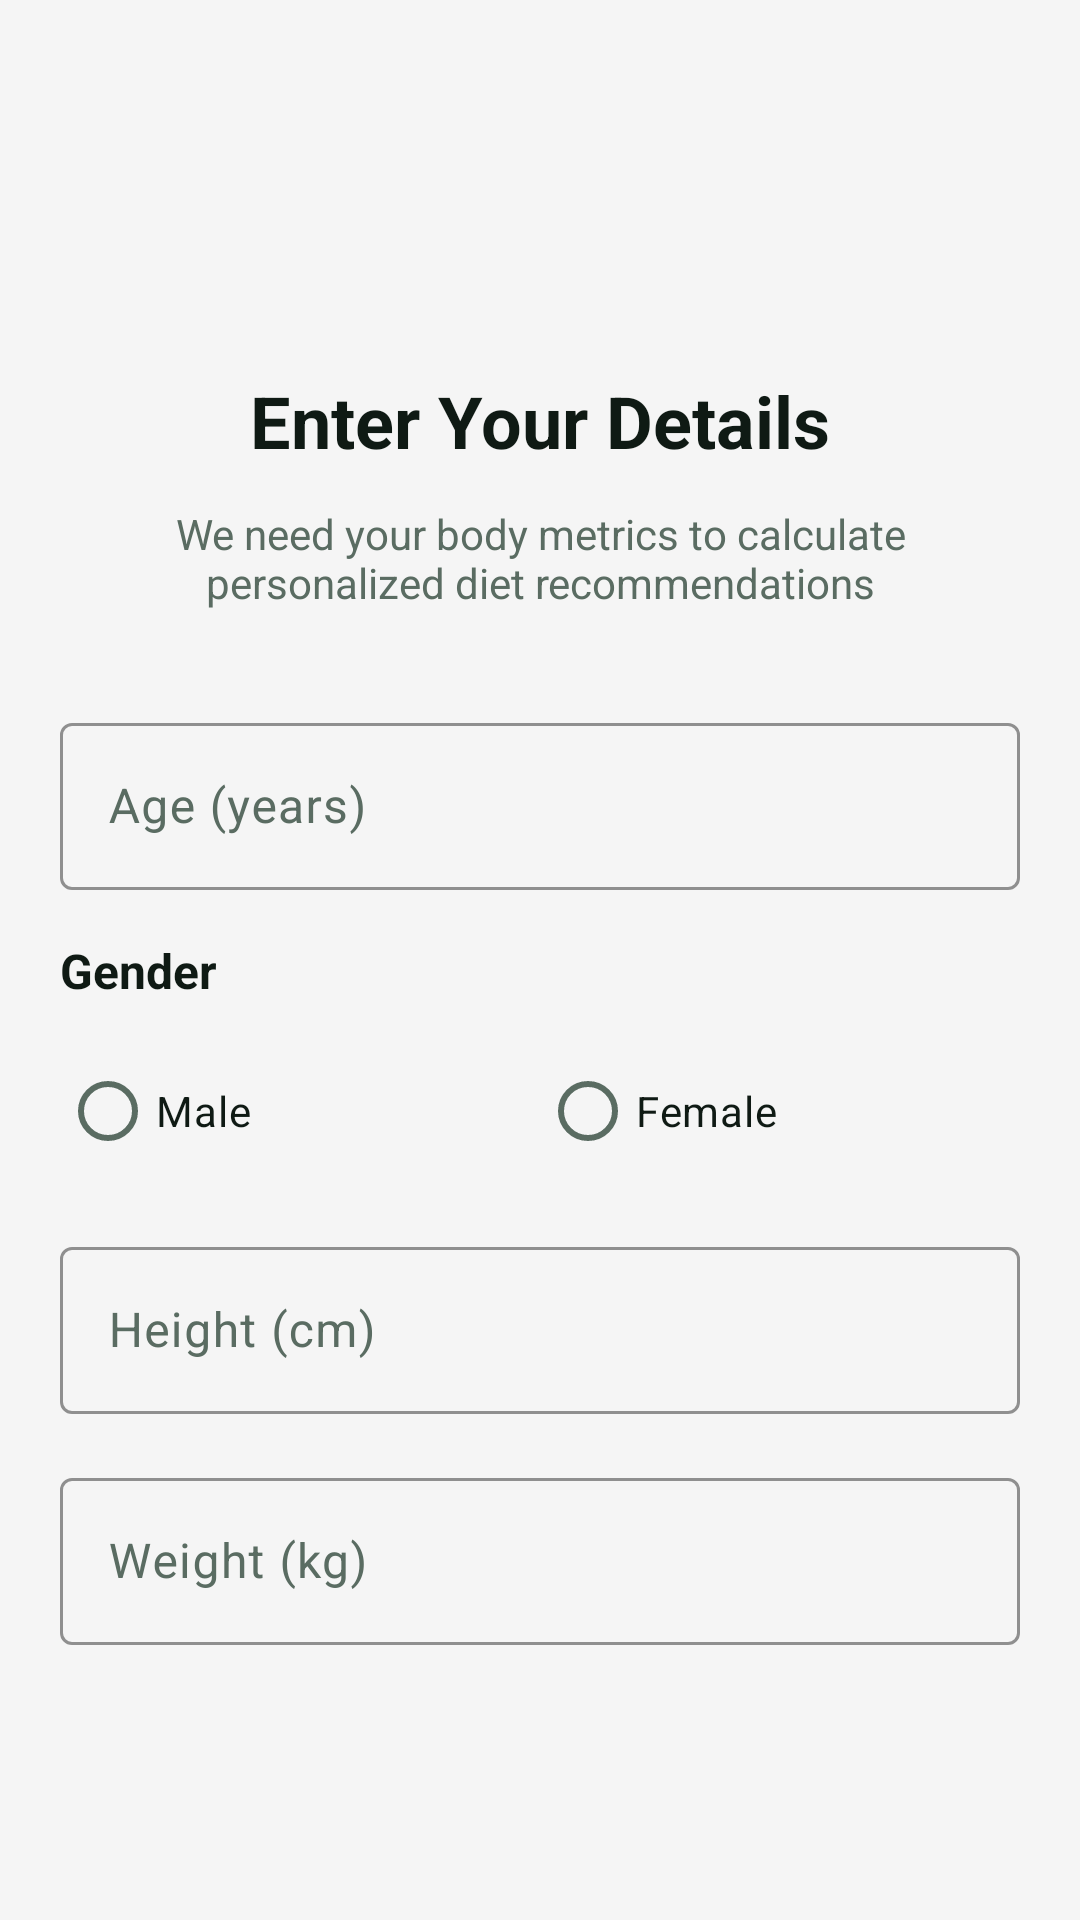

Android layout source for this screen:
<!-- AndroidManifest.xml: application theme Theme.Yugved4 -->
<!-- res/layout/step_diet_body_metrics.xml -->
<?xml version="1.0" encoding="utf-8"?>
<ScrollView xmlns:android="http://schemas.android.com/apk/res/android"
    xmlns:app="http://schemas.android.com/apk/res-auto"
    android:layout_width="match_parent"
    android:layout_height="match_parent"
    android:fillViewport="true">

    <LinearLayout
        android:layout_width="match_parent"
        android:layout_height="wrap_content"
        android:orientation="vertical"
        android:padding="20dp"
        android:gravity="center_horizontal">

        
        <ImageView
            android:layout_width="80dp"
            android:layout_height="80dp"
            android:layout_marginBottom="24dp"
            android:contentDescription="@string/metrics_icon"
            android:src="@drawable/ic_profile"
            app:tint="@color/emerald_green" />

        
        <TextView
            android:layout_width="wrap_content"
            android:layout_height="wrap_content"
            android:text="@string/diet_body_metrics_title"
            android:textColor="@color/text_primary"
            android:textSize="24sp"
            android:textStyle="bold"
            android:layout_marginBottom="12dp" />

        
        <TextView
            android:layout_width="wrap_content"
            android:layout_height="wrap_content"
            android:text="@string/diet_body_metrics_subtitle"
            android:textColor="@color/text_secondary"
            android:textSize="14sp"
            android:textAlignment="center"
            android:layout_marginBottom="32dp" />

        
        <com.google.android.material.textfield.TextInputLayout
            android:id="@+id/tilDietAge"
            style="@style/Widget.Material3.TextInputLayout.OutlinedBox"
            android:layout_width="match_parent"
            android:layout_height="wrap_content"
            android:layout_marginBottom="16dp"
            android:hint="@string/age_years"
            app:boxStrokeColor="@color/emerald_green"
            app:hintTextColor="@color/emerald_green">

            <com.google.android.material.textfield.TextInputEditText
                android:id="@+id/etDietAge"
                android:layout_width="match_parent"
                android:layout_height="wrap_content"
                android:inputType="number"
                android:maxLength="3"
                android:textSize="16sp" />

        </com.google.android.material.textfield.TextInputLayout>

        
        <TextView
            android:layout_width="match_parent"
            android:layout_height="wrap_content"
            android:text="@string/gender"
            android:textColor="@color/text_primary"
            android:textSize="16sp"
            android:textStyle="bold"
            android:layout_marginBottom="12dp" />

        <RadioGroup
            android:id="@+id/rgDietGender"
            android:layout_width="match_parent"
            android:layout_height="wrap_content"
            android:layout_marginBottom="16dp"
            android:orientation="horizontal">

            <RadioButton
                android:id="@+id/rbDietMale"
                android:layout_width="0dp"
                android:layout_height="wrap_content"
                android:layout_weight="1"
                android:text="@string/male"
                android:buttonTint="@color/emerald_green"
                android:textColor="@color/text_primary" />

            <RadioButton
                android:id="@+id/rbDietFemale"
                android:layout_width="0dp"
                android:layout_height="wrap_content"
                android:layout_weight="1"
                android:text="@string/female"
                android:buttonTint="@color/emerald_green"
                android:textColor="@color/text_primary" />

        </RadioGroup>

        
        <com.google.android.material.textfield.TextInputLayout
            android:id="@+id/tilDietHeight"
            style="@style/Widget.Material3.TextInputLayout.OutlinedBox"
            android:layout_width="match_parent"
            android:layout_height="wrap_content"
            android:layout_marginBottom="16dp"
            android:hint="@string/height_cm"
            app:boxStrokeColor="@color/emerald_green"
            app:hintTextColor="@color/emerald_green">

            <com.google.android.material.textfield.TextInputEditText
                android:id="@+id/etDietHeight"
                android:layout_width="match_parent"
                android:layout_height="wrap_content"
                android:inputType="number"
                android:maxLength="3"
                android:textSize="16sp" />

        </com.google.android.material.textfield.TextInputLayout>

        
        <com.google.android.material.textfield.TextInputLayout
            android:id="@+id/tilDietWeight"
            style="@style/Widget.Material3.TextInputLayout.OutlinedBox"
            android:layout_width="match_parent"
            android:layout_height="wrap_content"
            android:layout_marginBottom="16dp"
            android:hint="@string/weight_kg"
            app:boxStrokeColor="@color/emerald_green"
            app:hintTextColor="@color/emerald_green">

            <com.google.android.material.textfield.TextInputEditText
                android:id="@+id/etDietWeight"
                android:layout_width="match_parent"
                android:layout_height="wrap_content"
                android:inputType="numberDecimal"
                android:maxLength="5"
                android:textSize="16sp" />

        </com.google.android.material.textfield.TextInputLayout>

    </LinearLayout>

</ScrollView>
<!-- resources referenced by this layout -->
<resources>
  <color name="emerald_green">#2ECC70</color>
  <color name="text_primary">#0F1A14</color>
  <color name="text_secondary">#5A6C62</color>
  <string name="age_years">Age (years)</string>
  <string name="diet_body_metrics_subtitle">We need your body metrics to calculate personalized diet recommendations</string>
  <string name="diet_body_metrics_title">Enter Your Details</string>
  <string name="female">Female</string>
  <string name="gender">Gender</string>
  <string name="height_cm">Height (cm)</string>
  <string name="male">Male</string>
  <string name="metrics_icon">Metrics Icon</string>
  <string name="weight_kg">Weight (kg)</string>
  <style name="Theme.Yugved4" parent="Base.Theme.Yugved4" />
  <style name="Base.Theme.Yugved4" parent="Theme.Material3.Light.NoActionBar">
          
          <item name="colorPrimary">@color/emerald_green</item>
          <item name="colorPrimaryVariant">@color/emerald_green_dark</item>
          <item name="colorOnPrimary">@color/text_on_primary</item>
          
          
          <item name="colorSecondary">@color/emerald_green_light</item>
          <item name="colorSecondaryVariant">@color/emerald_green</item>
          <item name="colorOnSecondary">@color/text_on_primary</item>
          
          
          <item name="colorSurface">@color/surface_light</item>
          <item name="colorSurfaceVariant">@color/surface_variant_light</item>
          <item name="colorOnSurface">@color/text_primary</item>
          <item name="colorOnSurfaceVariant">@color/text_secondary</item>
          <item name="colorOutline">@color/outline_light</item>
  
          
          <item name="android:textColorPrimary">@color/text_primary</item>
          <item name="android:textColorSecondary">@color/text_secondary</item>
          
          
          <item name="android:colorBackground">@color/background_light</item>
          <item name="colorOnBackground">@color/text_primary</item>
          
          
          <item name="colorError">@color/error</item>
          <item name="colorOnError">@color/white</item>
          
          
          <item name="android:statusBarColor">@color/emerald_green</item>
          <item name="android:windowLightStatusBar">false</item>
          
          
          <item name="android:navigationBarColor">@color/surface_light</item>
          <item name="android:windowLightNavigationBar">true</item>
      </style>
  <color name="emerald_green_dark">#27AE60</color>
  <color name="text_on_primary">#FFFFFF</color>
  <color name="emerald_green_light">#58D68D</color>
  <color name="surface_light">#FFFFFF</color>
  <color name="surface_variant_light">#F5F5F5</color>
  <color name="outline_light">#E0E0E0</color>
  <color name="background_light">#F5F5F5</color>
  <color name="error">#E74C3C</color>
  <color name="white">#FFFFFFFF</color>
</resources>
